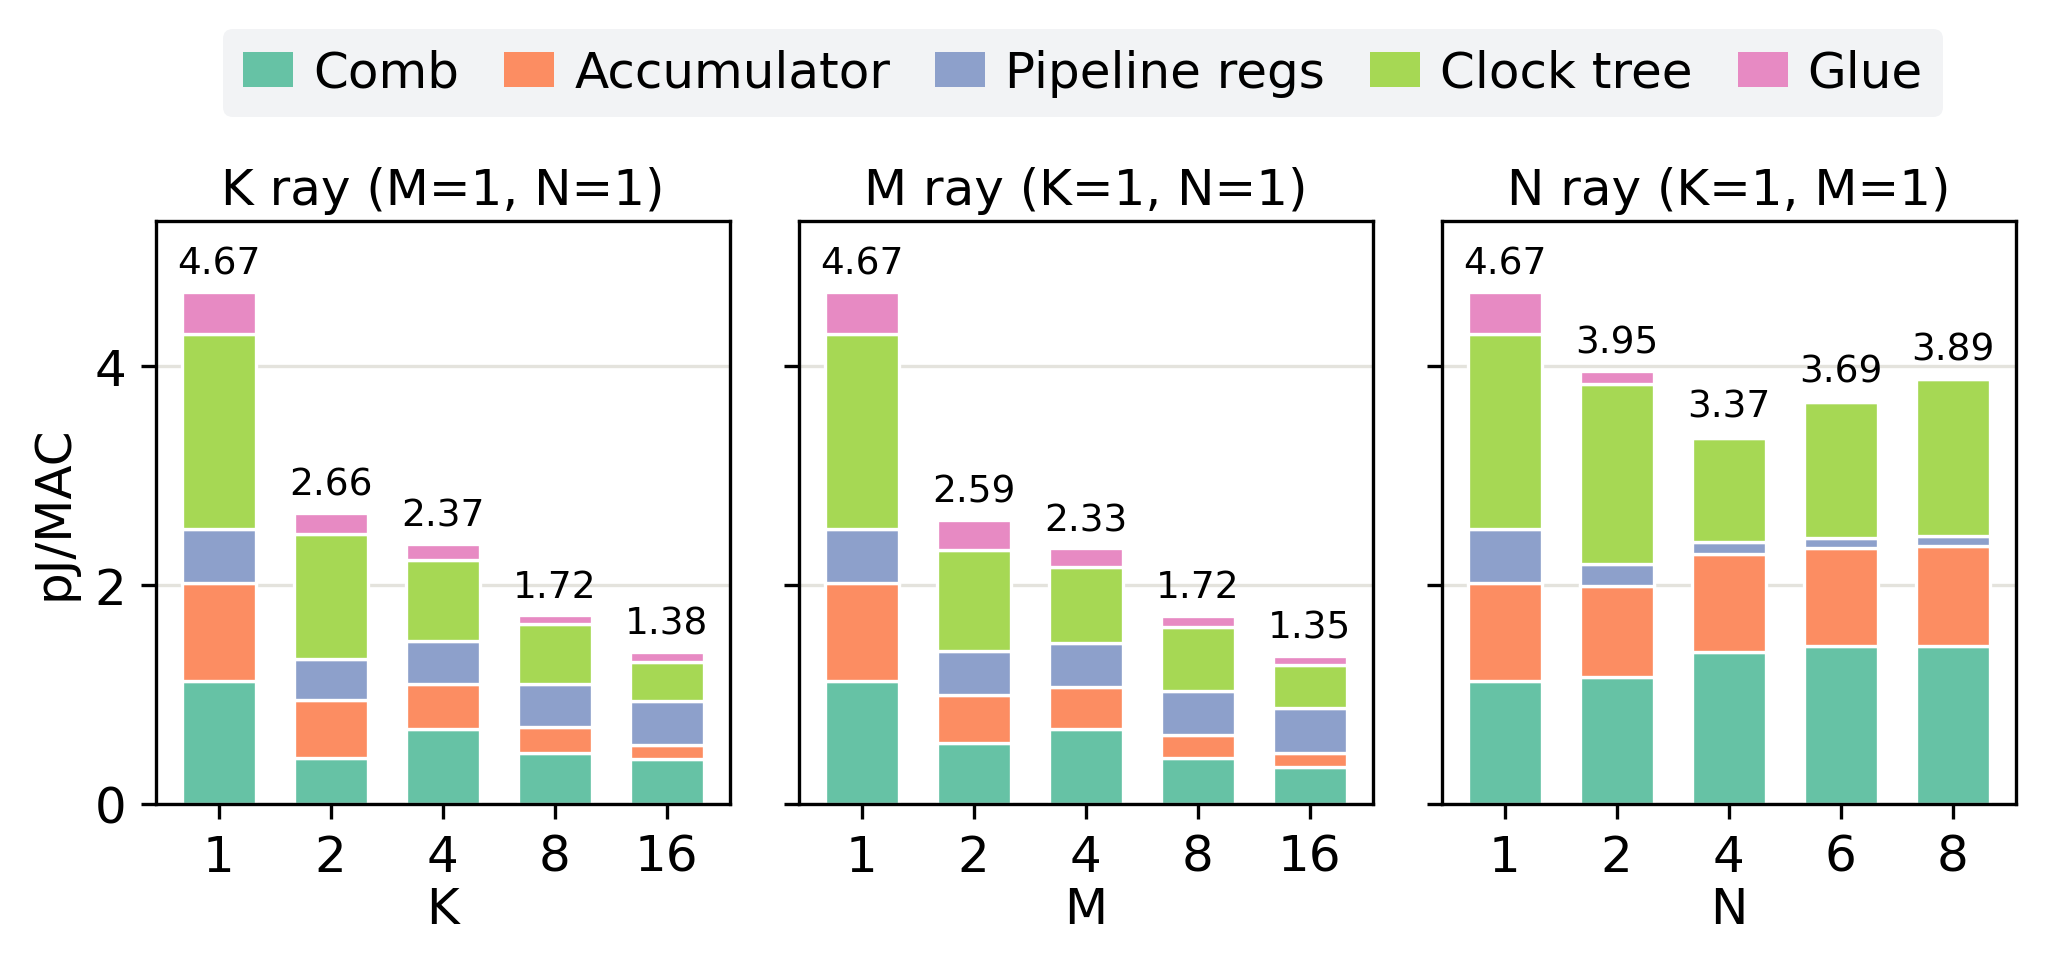

Data behind this chart, as committed beside it:
config, compute, acc, pipeline, clock, glue, total_pJ_MAC
k16m1n1, 0.4098, 0.1305, 0.3942, 0.3634, 0.08702, 1.385
k1m16n1, 0.3305, 0.1339, 0.407, 0.3976, 0.08002, 1.349
k1m1n1, 1.125, 0.8922, 0.4912, 1.783, 0.3802, 4.671
k1m1n2, 1.157, 0.8313, 0.2004, 1.645, 0.1199, 3.953
k1m1n4, 1.384, 0.8935, 0.1118, 0.9525, 0.02968, 3.372
k1m1n6, 1.439, 0.8972, 0.08619, 1.249, 0.01905, 3.691
k1m1n8, 1.438, 0.9134, 0.09008, 1.435, 0.01316, 3.89
k1m2n1, 0.5582, 0.4339, 0.4013, 0.9278, 0.269, 2.59
k1m4n1, 0.6796, 0.3906, 0.3952, 0.6957, 0.1707, 2.332
k1m8n1, 0.4212, 0.2096, 0.3975, 0.5852, 0.1045, 1.718
k2m1n1, 0.4189, 0.5246, 0.3766, 1.147, 0.1891, 2.657
k4m1n1, 0.6848, 0.41, 0.3865, 0.7457, 0.1442, 2.371
k8m1n1, 0.4638, 0.2344, 0.3916, 0.5524, 0.07804, 1.72
